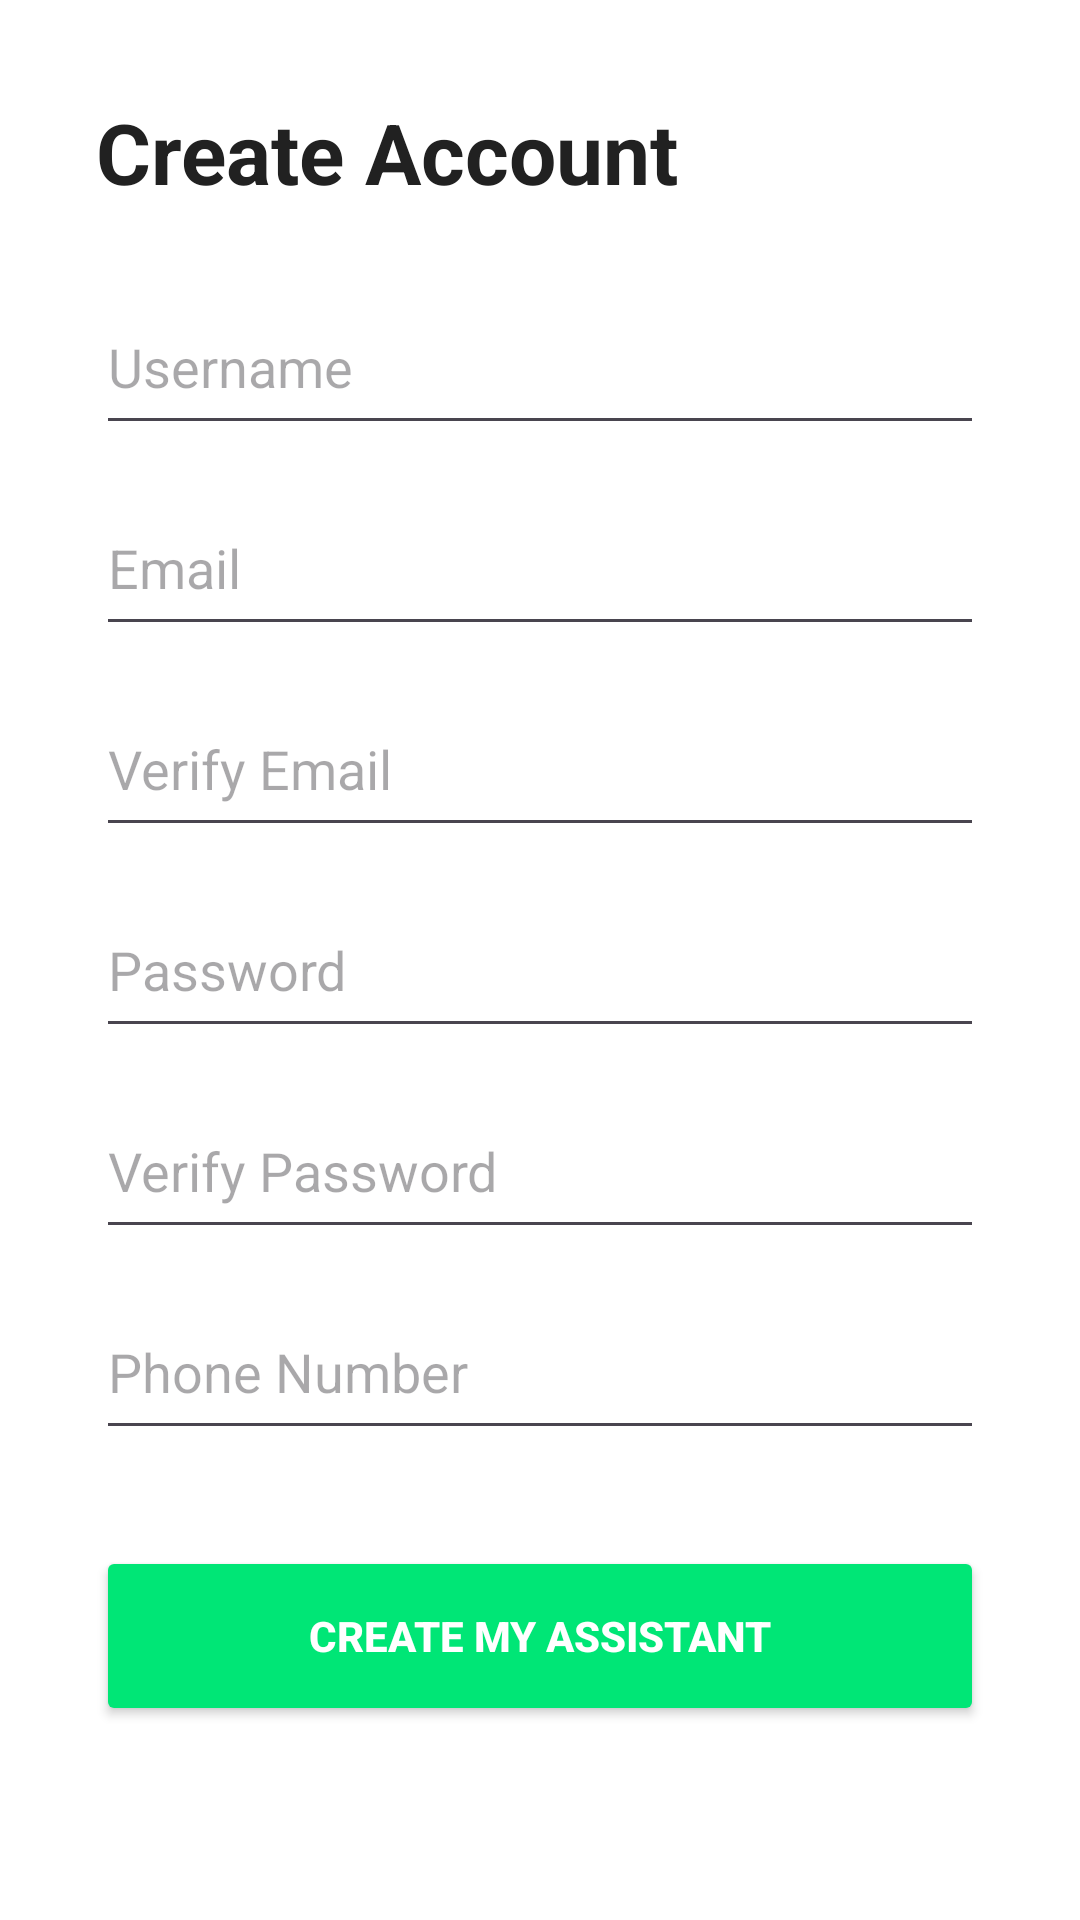

Layout XML and referenced resources for this Android screen:
<!-- AndroidManifest.xml: application theme Theme.SIT305_101D -->
<!-- res/layout/activity_register.xml -->
<?xml version="1.0" encoding="utf-8"?>
<ScrollView xmlns:android="http://schemas.android.com/apk/res/android"
    android:layout_width="match_parent"
    android:layout_height="match_parent"
    android:background="#FFFFFF">

    <LinearLayout
        android:layout_width="match_parent"
        android:layout_height="wrap_content"
        android:orientation="vertical"
        android:padding="32dp">

        <TextView
            android:layout_width="wrap_content"
            android:layout_height="wrap_content"
            android:text="@string/register_title"
            android:textSize="28sp"
            android:textStyle="bold"
            android:textColor="#212121"
            android:layout_marginBottom="24dp" />

        <EditText
            android:id="@+id/etRegUser"
            android:layout_width="match_parent"
            android:layout_height="55dp"
            android:hint="@string/hint_username"
            android:inputType="textPersonName"
            android:autofillHints="username"
            android:layout_marginBottom="12dp" />

        <EditText
            android:id="@+id/etRegEmail"
            android:layout_width="match_parent"
            android:layout_height="55dp"
            android:hint="@string/hint_email"
            android:inputType="textEmailAddress"
            android:autofillHints="emailAddress"
            android:layout_marginBottom="12dp" />

        <EditText
            android:id="@+id/etRegEmailVerify"
            android:layout_width="match_parent"
            android:layout_height="55dp"
            android:hint="@string/hint_verify_email"
            android:inputType="textEmailAddress"
            android:autofillHints="emailAddress"
            android:layout_marginBottom="12dp" />

        <EditText
            android:id="@+id/etRegPass"
            android:layout_width="match_parent"
            android:layout_height="55dp"
            android:hint="@string/hint_password"
            android:inputType="textPassword"
            android:autofillHints="password"
            android:layout_marginBottom="12dp" />

        <EditText
            android:id="@+id/etRegPassVerify"
            android:layout_width="match_parent"
            android:layout_height="55dp"
            android:hint="@string/hint_verify_password"
            android:inputType="textPassword"
            android:autofillHints="password"
            android:layout_marginBottom="12dp" />

        <EditText
            android:id="@+id/etRegPhone"
            android:layout_width="match_parent"
            android:layout_height="55dp"
            android:hint="@string/hint_phone"
            android:inputType="phone"
            android:autofillHints="phoneNumber"
            android:layout_marginBottom="32dp" />

        <Button
            android:id="@+id/btnRegisterSubmit"
            android:layout_width="match_parent"
            android:layout_height="60dp"
            android:text="@string/btn_create_assistant"
            android:backgroundTint="#00E676"
            android:textColor="#FFFFFF"
            android:textStyle="bold" />

    </LinearLayout>
</ScrollView>
<!-- resources referenced by this layout -->
<resources>
  <string name="btn_create_assistant">Create My Assistant</string>
  <string name="hint_email">Email</string>
  <string name="hint_password">Password</string>
  <string name="hint_phone">Phone Number</string>
  <string name="hint_username">Username</string>
  <string name="hint_verify_email">Verify Email</string>
  <string name="hint_verify_password">Verify Password</string>
  <string name="register_title">Create Account</string>
  <style name="Theme.SIT305_101D" parent="Base.Theme.SIT305_101D" />
  <style name="Base.Theme.SIT305_101D" parent="Theme.Material3.DayNight.NoActionBar">
          
          
      </style>
</resources>
